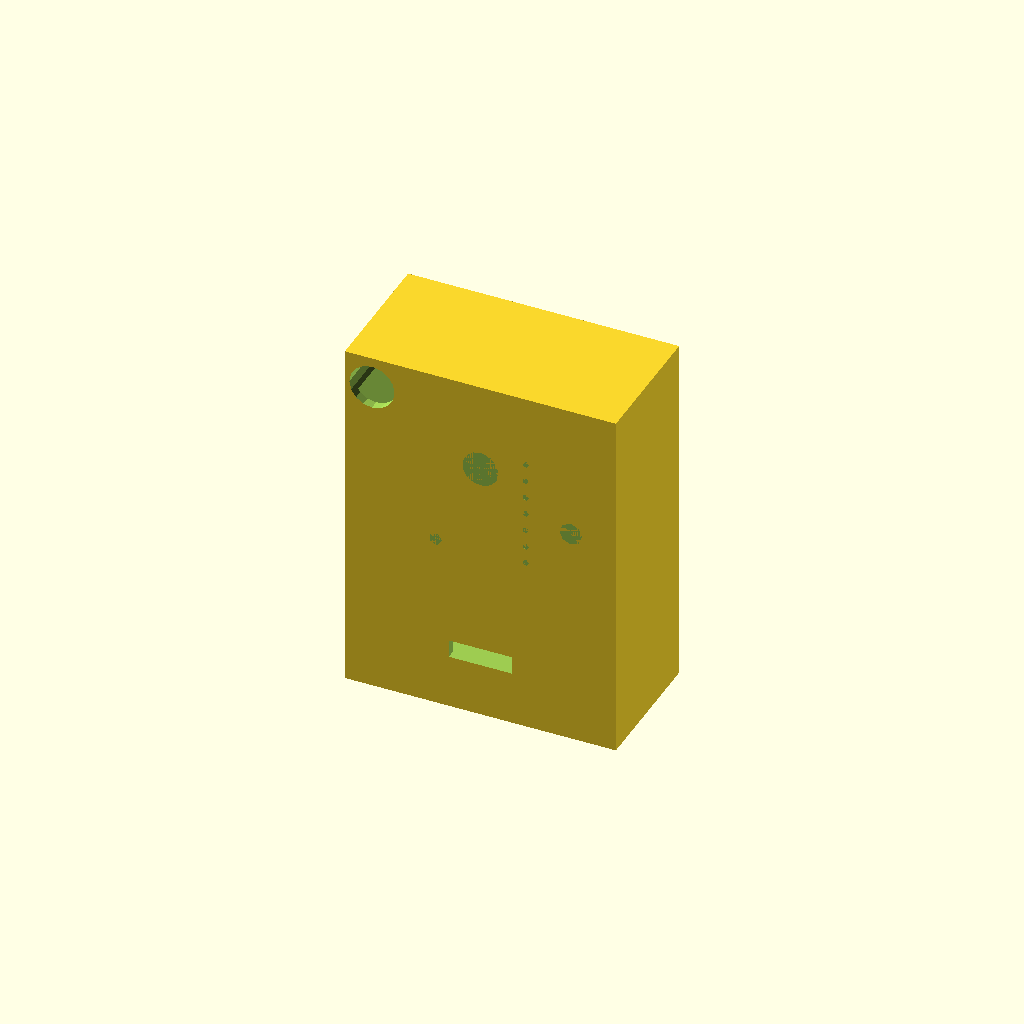
Cell 1: the model at its default parameters.
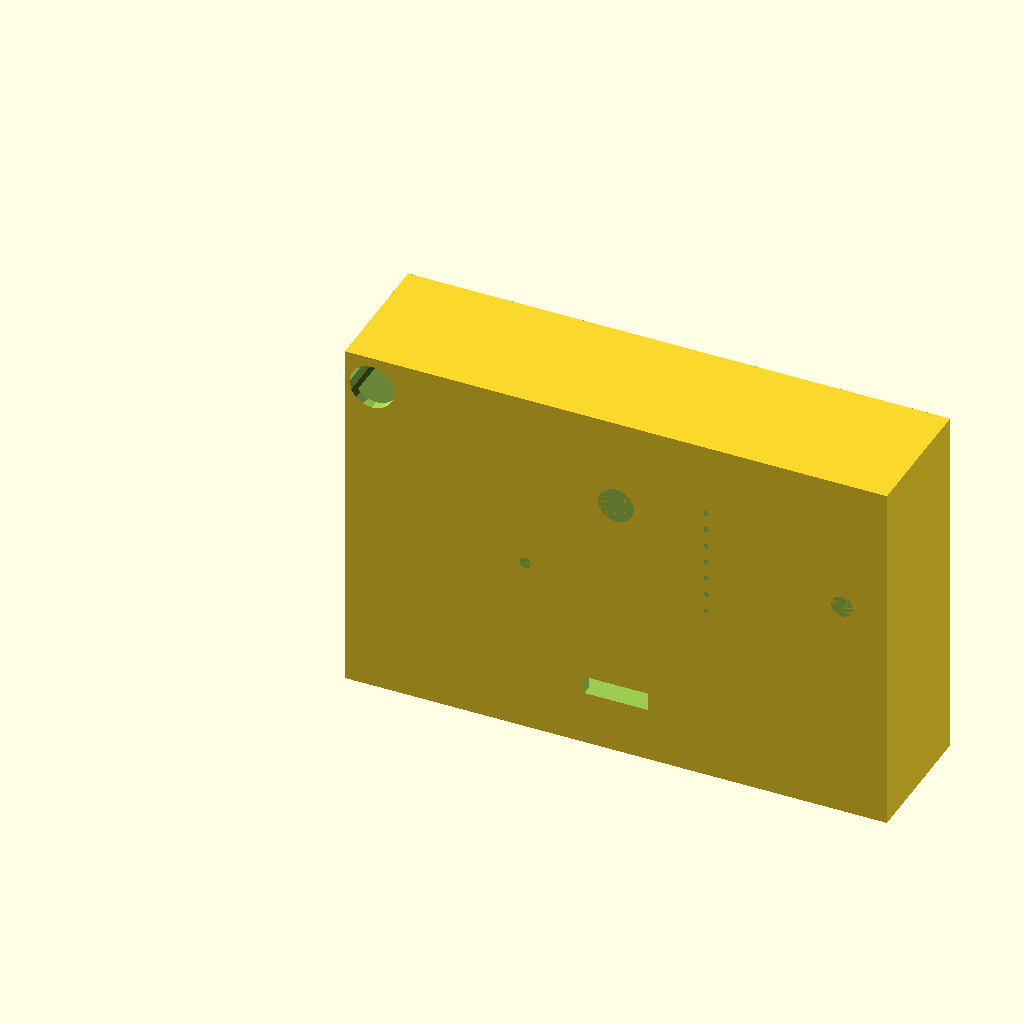
Cell 2 — width set to 120, the other parameters unchanged.
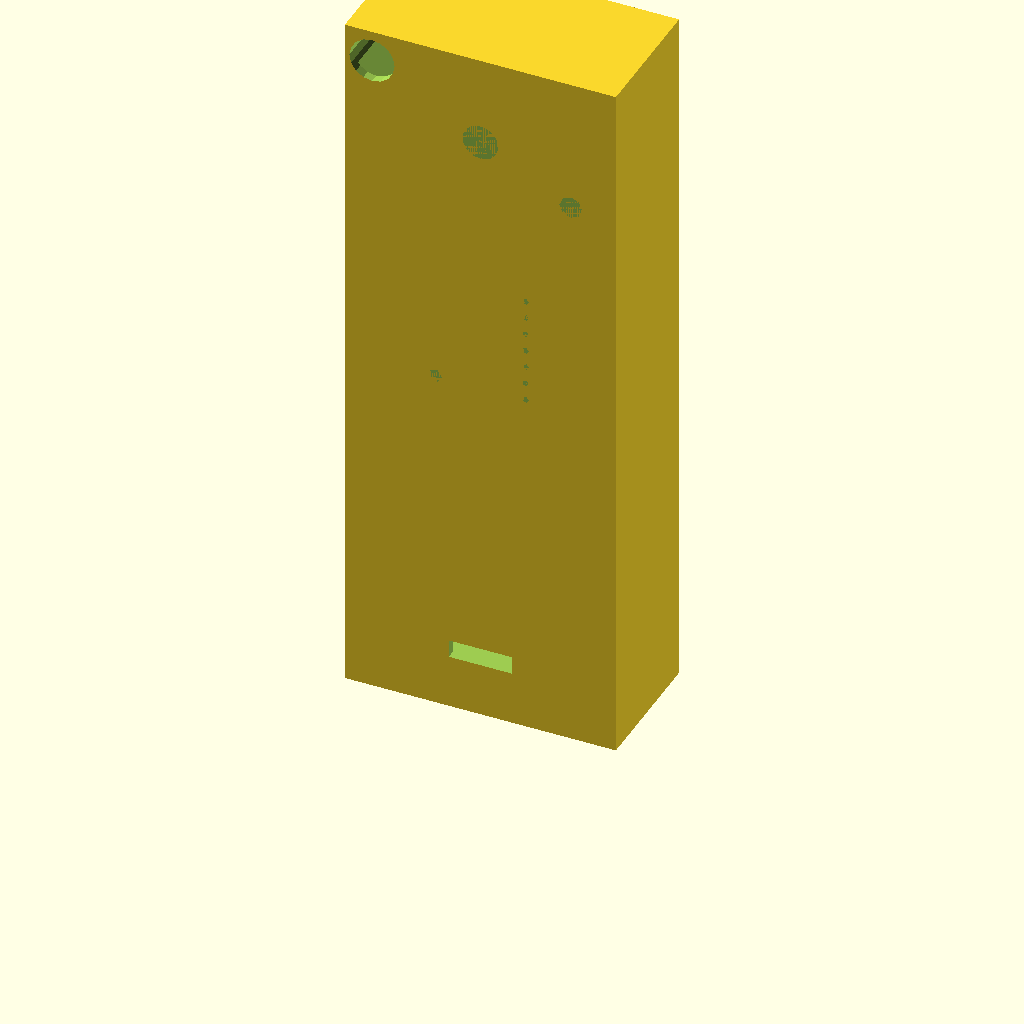
Cell 3 — height set to 160, the other parameters unchanged.
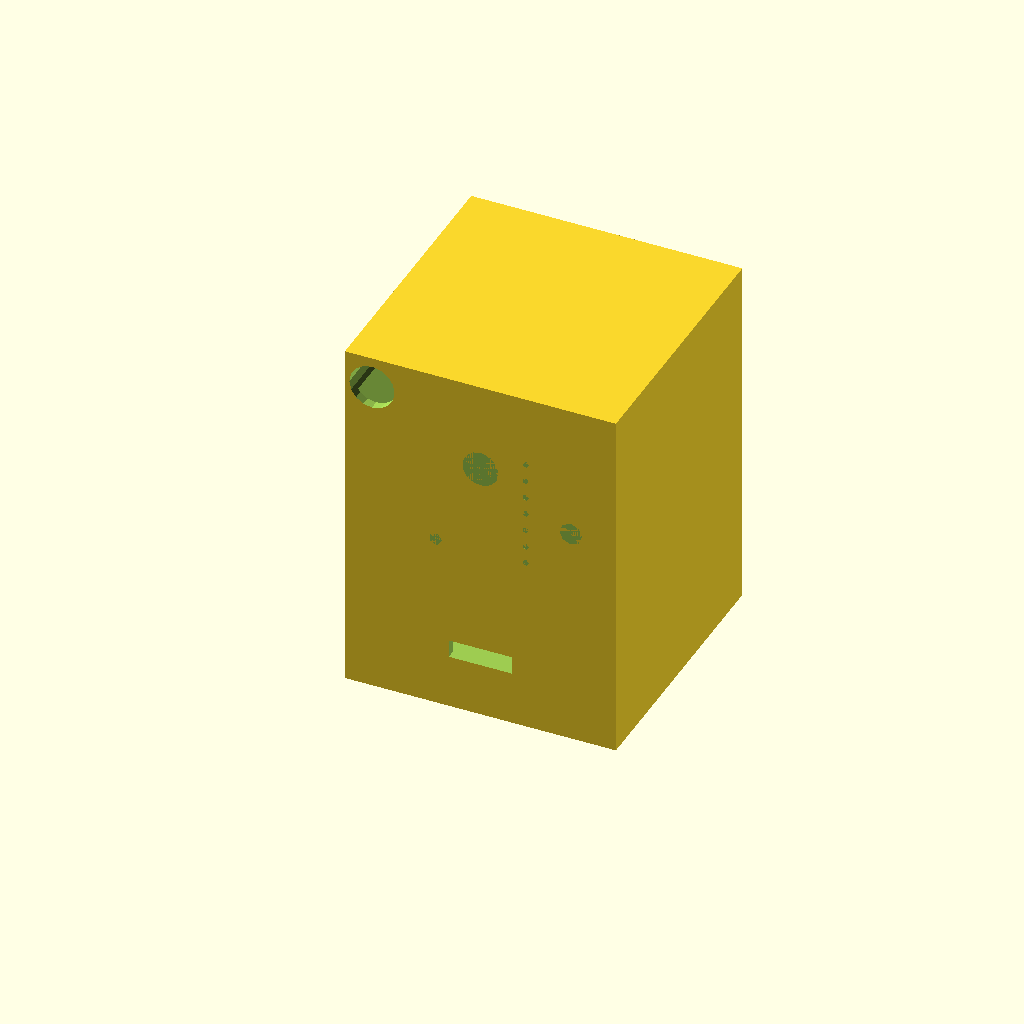
Cell 4: depth = 60 (everything else at default).
All cells are drawn from one camera (rotation 55°, 0°, 25°, orthographic, colour scheme Cornfield), so only the parameter changes between them.
Source of the model, hardware/scad/sigma-s1-enclosure.scad:
/* Sigma S1 Enclosure
   Basic shell for an ESP32 device with
   push-to-talk button, microphone and speaker.
   Inspired by wove/flywheel/sugarkube CAD conventions.
*/

thickness = 2;        // shell thickness in mm (adjustable)
wall = thickness;     // legacy alias for backwards compatibility
width = 60;           // outer width
height = 80;          // outer height
depth = 30;           // outer depth
battery_length = 52;  // AA holder length

button_d = 8;         // diameter of push button hole
mic_d = 3;            // microphone opening
speaker_d = 10;       // overall speaker area
speaker_holes = 7;    // number of speaker vents
lanyard_d = 10;        // diameter of lanyard hole (standard straps)
lanyard_offset = 6;   // distance from left edge
lanyard_height = height - thickness - lanyard_d/2;  // drop below top shell
usb_w = 14;           // width of USB-C cutout (extra cable clearance)
usb_h = 4;            // height of USB-C cutout
usb_z = 10;           // distance from bottom to cutout
led_d = 5;            // diameter of status LED hole
led_offset = 10;      // distance from right edge
led_z = height - 30;  // height of LED hole

module battery_cutout() {
    translate([(width-battery_length)/2, depth-1, thickness])
        cube([battery_length, 1, 14], center=false);
}

module button_hole() {
    translate([width/2, 0, height-20])
        rotate([90,0,0])
            cylinder(d=button_d, h=depth+1);
}

module mic_hole() {
    translate([width/3, 0, height/2])
        rotate([90,0,0])
            cylinder(d=mic_d, h=depth+1);
}

module speaker_grill() {
    for(i=[0:speaker_holes-1])
        translate([2*width/3, 0, height/2 + i*4])
            rotate([90,0,0])
                cylinder(d=speaker_d/speaker_holes, h=depth+1);
}

module lanyard_hole() {
    translate([lanyard_offset, depth/2, lanyard_height])
        rotate([90,0,0])
            cylinder(d=lanyard_d, h=depth + 2*thickness, center=true);
}

module usb_cutout() {
    translate([width/2 - usb_w/2, -1, thickness + usb_z])
        cube([usb_w, thickness + 2, usb_h], center=false);
}

module led_hole() {
    translate([width - led_offset, 0, led_z])
        rotate([90,0,0])
            cylinder(d=led_d, h=depth+1);
}

module enclosure() {
    difference() {
        cube([width, depth, height], center=false);
        translate([thickness, thickness, thickness])
            cube([width-2*thickness, depth-2*thickness, height-2*thickness], center=false);
        battery_cutout();
        button_hole();
        mic_hole();
        speaker_grill();
        lanyard_hole();
        usb_cutout();
        led_hole();
    }
}

enclosure();
Customizer parameters (derived from the source; name, type, default, range or options):
thickness: number, default 2
width: number, default 60
height: number, default 80
depth: number, default 30
battery_length: number, default 52
button_d: number, default 8
mic_d: number, default 3
speaker_d: number, default 10
speaker_holes: number, default 7
lanyard_d: number, default 10
lanyard_offset: number, default 6
usb_w: number, default 14
usb_h: number, default 4
usb_z: number, default 10
led_d: number, default 5
led_offset: number, default 10
